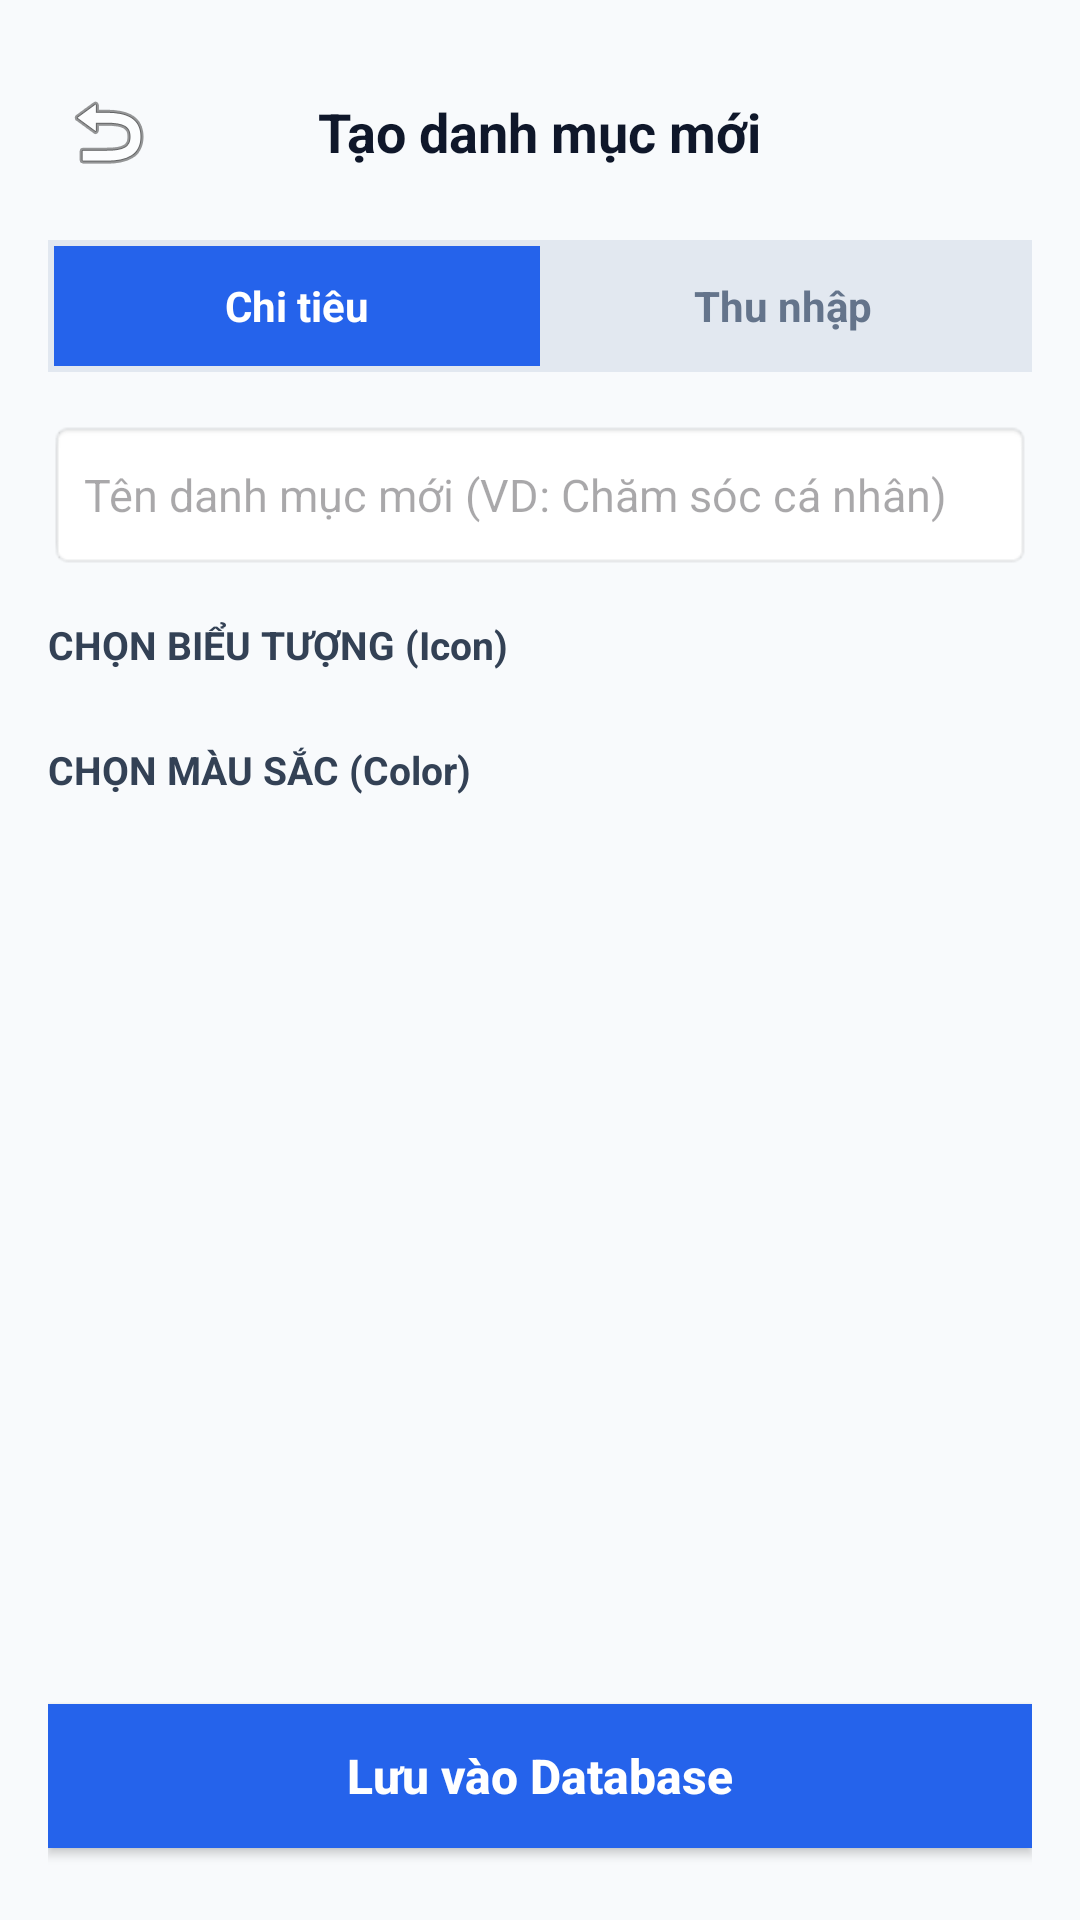

Layout XML and referenced resources for this Android screen:
<!-- AndroidManifest.xml: application theme Theme.StudentExpenseTracker -->
<!-- res/layout/activity_add_category.xml -->
<?xml version="1.0" encoding="utf-8"?>
<LinearLayout xmlns:android="http://schemas.android.com/apk/res/android"
    xmlns:app="http://schemas.android.com/apk/res-auto"
    android:layout_width="match_parent"
    android:layout_height="match_parent"
    android:orientation="vertical"
    android:fitsSystemWindows="true"
    android:background="#F8FAFC"
    android:padding="16dp">

    
    <RelativeLayout
        android:layout_width="match_parent"
        android:layout_height="wrap_content"
        android:layout_marginTop="8dp"
        android:layout_marginBottom="16dp">

        <ImageButton
            android:id="@+id/btnBack"
            android:layout_width="40dp"
            android:layout_height="40dp"
            android:layout_alignParentStart="true"
            android:layout_centerVertical="true"
            android:background="?attr/selectableItemBackgroundBorderless"
            android:src="@android:drawable/ic_menu_revert"
            android:contentDescription="Quay lại" />

        <TextView
            android:id="@+id/tvTitle"
            android:layout_width="wrap_content"
            android:layout_height="wrap_content"
            android:layout_centerInParent="true"
            android:text="Tạo danh mục mới"
            android:textColor="#0F172A"
            android:textSize="18sp"
            android:textStyle="bold" />
    </RelativeLayout>

    
    <LinearLayout
        android:layout_width="match_parent"
        android:layout_height="44dp"
        android:background="#E2E8F0"
        android:orientation="horizontal"
        android:padding="2dp">

        <TextView
            android:id="@+id/tabTypeExpense"
            android:layout_width="0dp"
            android:layout_height="match_parent"
            android:layout_weight="1"
            android:background="#2563EB"
            android:gravity="center"
            android:text="Chi tiêu"
            android:textColor="#FFFFFF"
            android:textStyle="bold" />

        <TextView
            android:id="@+id/tabTypeIncome"
            android:layout_width="0dp"
            android:layout_height="match_parent"
            android:layout_weight="1"
            android:background="@android:color/transparent"
            android:gravity="center"
            android:text="Thu nhập"
            android:textColor="#64748B"
            android:textStyle="bold" />
    </LinearLayout>

    
    <EditText
        android:id="@+id/edtCategoryName"
        android:layout_width="match_parent"
        android:layout_height="50dp"
        android:layout_marginTop="16dp"
        android:background="@android:drawable/editbox_background_normal"
        android:hint="Tên danh mục mới (VD: Chăm sóc cá nhân)"
        android:inputType="text"
        android:paddingHorizontal="12dp"
        android:textColor="#0F172A"
        android:textSize="15sp" />

    
    <TextView
        android:layout_width="wrap_content"
        android:layout_height="wrap_content"
        android:layout_marginTop="16dp"
        android:text="CHỌN BIỂU TƯỢNG (Icon)"
        android:textColor="#334155"
        android:textSize="13sp"
        android:textStyle="bold" />

    <androidx.recyclerview.widget.RecyclerView
        android:id="@+id/rcvIconPicker"
        android:layout_width="match_parent"
        android:layout_height="wrap_content"
        android:layout_marginTop="8dp"
        android:orientation="horizontal"
        app:layoutManager="androidx.recyclerview.widget.LinearLayoutManager" />

    
    <TextView
        android:layout_width="wrap_content"
        android:layout_height="wrap_content"
        android:layout_marginTop="16dp"
        android:text="CHỌN MÀU SẮC (Color)"
        android:textColor="#334155"
        android:textSize="13sp"
        android:textStyle="bold" />

    <androidx.recyclerview.widget.RecyclerView
        android:id="@+id/rcvColorPicker"
        android:layout_width="match_parent"
        android:layout_height="wrap_content"
        android:layout_marginTop="8dp"
        android:orientation="horizontal"
        app:layoutManager="androidx.recyclerview.widget.LinearLayoutManager" />

    <View
        android:layout_width="match_parent"
        android:layout_height="0dp"
        android:layout_weight="1" />

    
    <androidx.appcompat.widget.AppCompatButton
        android:id="@+id/btnCreateCategoryBottom"
        android:layout_width="match_parent"
        android:layout_height="48dp"
        android:layout_marginBottom="8dp"
        android:background="#2563EB"
        android:text="Lưu vào Database"
        android:textAllCaps="false"
        android:textColor="#FFFFFF"
        android:textSize="16sp"
        android:textStyle="bold" />
</LinearLayout>
<!-- resources referenced by this layout -->
<resources>
  <style name="Theme.StudentExpenseTracker" parent="Base.Theme.StudentExpenseTracker" />
  <style name="Base.Theme.StudentExpenseTracker" parent="Theme.Material3.DayNight.NoActionBar">
          
          
      </style>
</resources>
